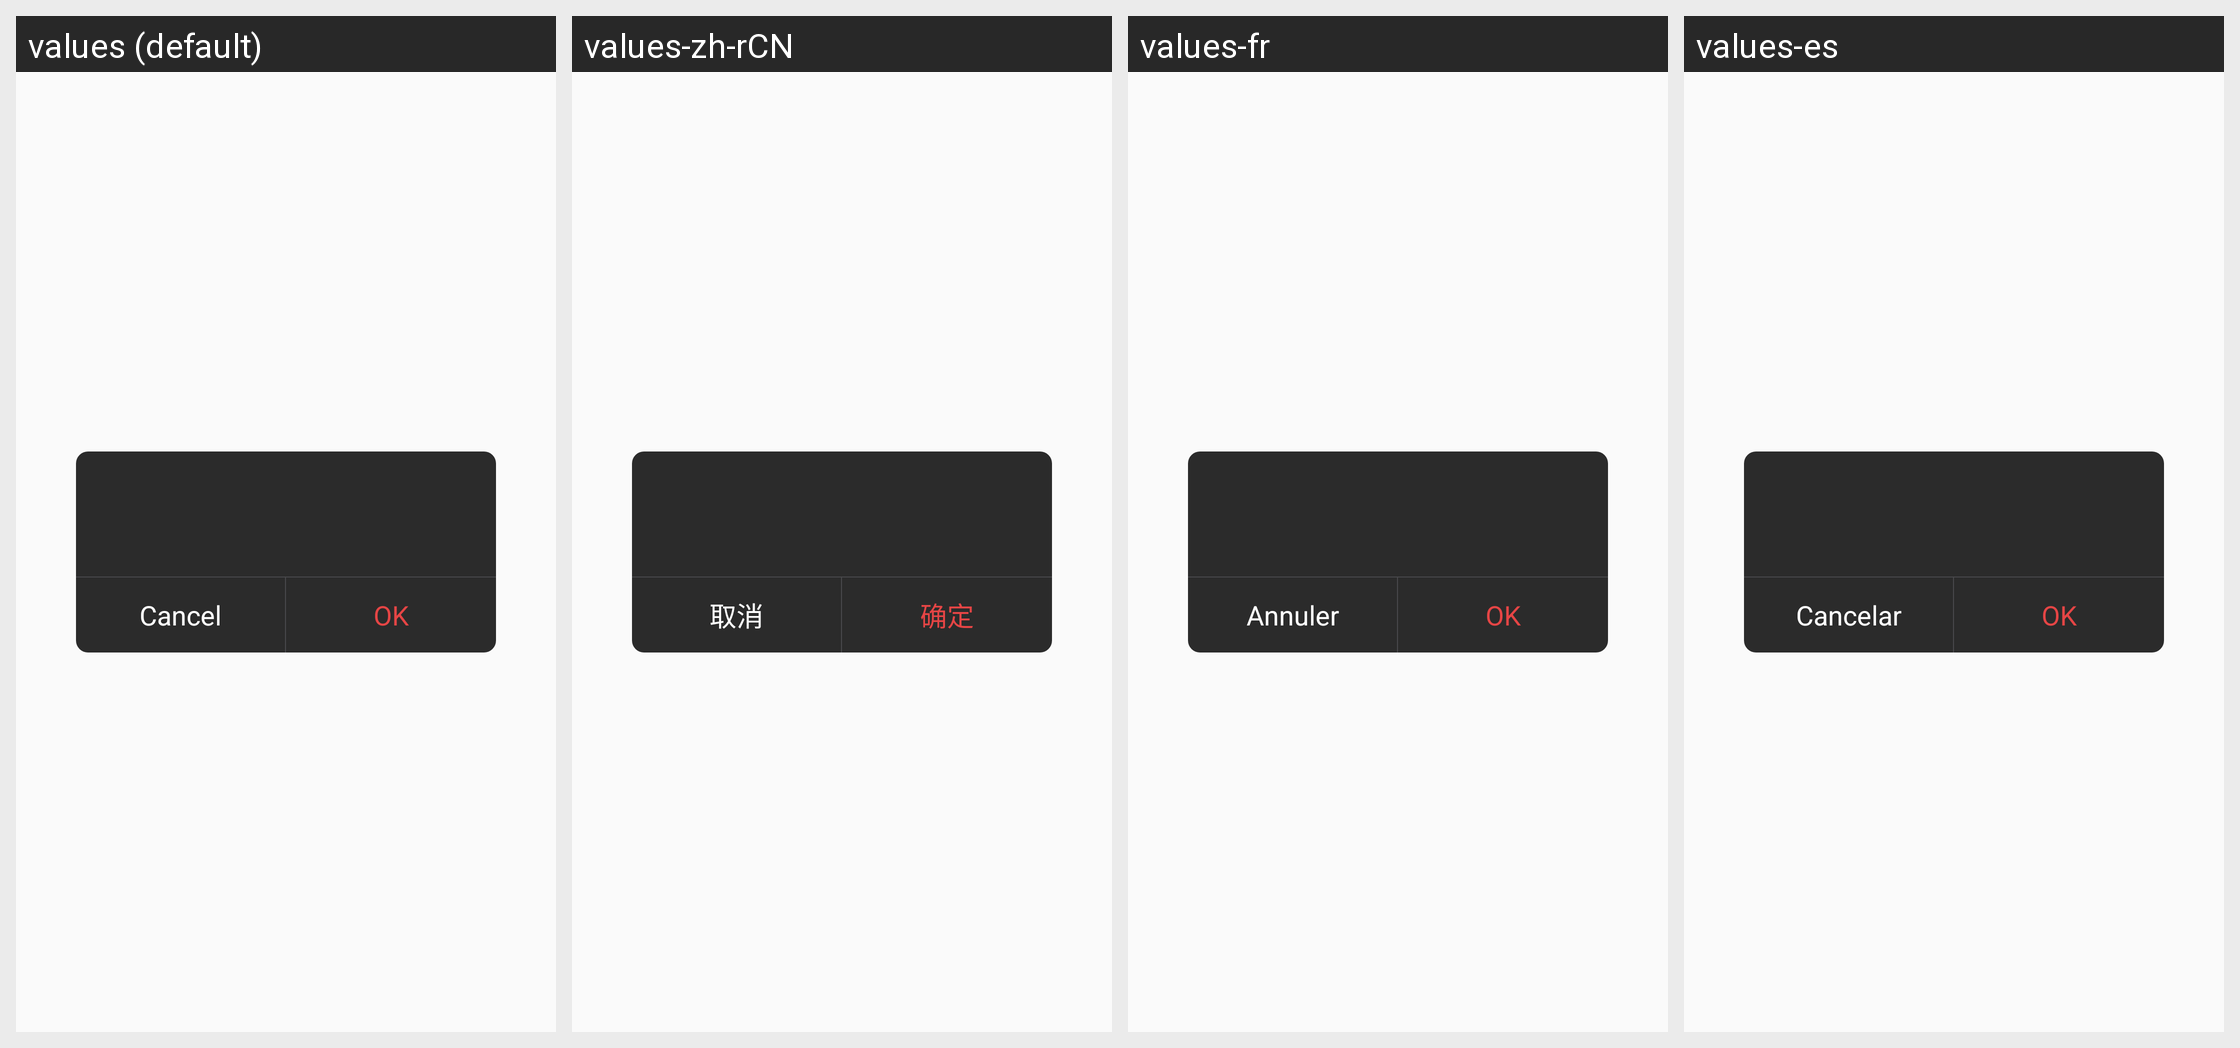

Strings drawn on this Android screen and how each of the app's shown locales translates them:
Android screen res/layout/dialog_confirm.xml rendered under 4 locales, left to right: values (default), values-zh-rCN, values-fr, values-es. Device: Nexus 5 (rendered at 1080×1920; each locale shown at half size, 540×960, under a caption strip naming it); theme AppTheme.
Other locales in the repository, not shown: values-de, values-it, values-ja, values-ko, values-pt, values-ru, values-tr, values-zh-rTW.
Strings drawn on this screen, with the default value and each locale's value (text and hints the layout hard-codes, and strings that could not be matched under every locale, appear in the picture but are not listed):

Cancel
  values: Cancel
  values-zh-rCN: 取消
  values-fr: Annuler
  values-es: Cancelar

Confirm
  values: OK
  values-zh-rCN: 确定
  values-fr: OK
  values-es: OK
